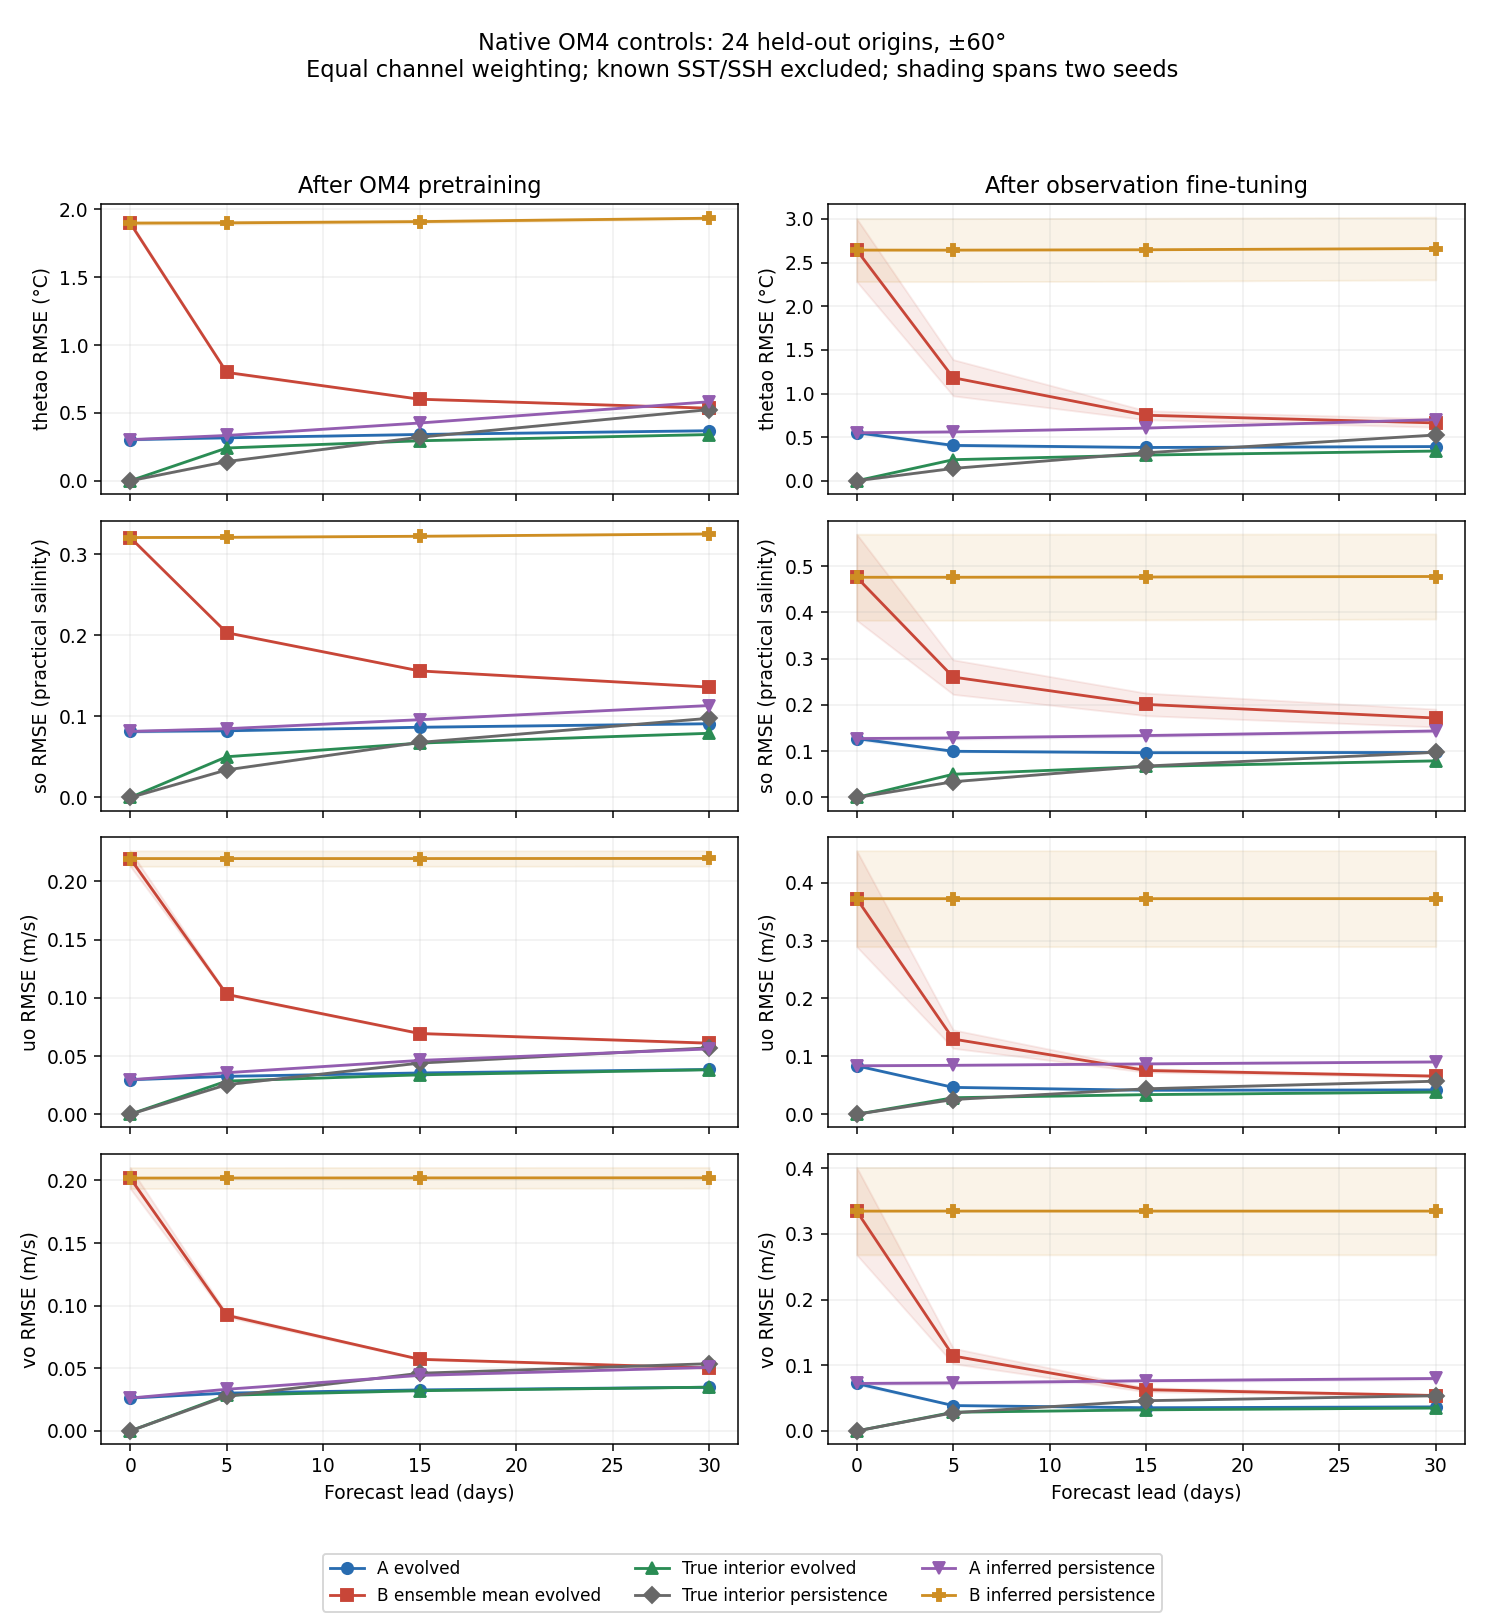

Source data for this figure (header and first rows):
run, phase, region, mode, lead_days, variable, rmse
A-1729, observation, global, inferred_mean, 0, so, 0.1316
A-1729, observation, global, inferred_mean, 0, thetao, 0.5441
A-1729, observation, global, inferred_mean, 0, uo, 0.08503
A-1729, observation, global, inferred_mean, 0, vo, 0.07525
A-1729, observation, global, inferred_mean, 5, so, 0.1069
A-1729, observation, global, inferred_mean, 5, thetao, 0.3848
A-1729, observation, global, inferred_mean, 5, uo, 0.04548
A-1729, observation, global, inferred_mean, 5, vo, 0.03836
A-1729, observation, global, inferred_mean, 15, so, 0.1032
A-1729, observation, global, inferred_mean, 15, thetao, 0.3694
A-1729, observation, global, inferred_mean, 15, uo, 0.04022
A-1729, observation, global, inferred_mean, 15, vo, 0.03461
A-1729, observation, global, inferred_mean, 30, so, 0.1035
A-1729, observation, global, inferred_mean, 30, thetao, 0.3835
A-1729, observation, global, inferred_mean, 30, uo, 0.04077
A-1729, observation, global, inferred_mean, 30, vo, 0.03589
A-1729, observation, global, inferred_member_1, 0, so, 0.1316
A-1729, observation, global, inferred_member_1, 0, thetao, 0.5441
A-1729, observation, global, inferred_member_1, 0, uo, 0.08503
A-1729, observation, global, inferred_member_1, 0, vo, 0.07525
A-1729, observation, global, inferred_member_1, 5, so, 0.1069
A-1729, observation, global, inferred_member_1, 5, thetao, 0.3848
A-1729, observation, global, inferred_member_1, 5, uo, 0.04548
A-1729, observation, global, inferred_member_1, 5, vo, 0.03836
A-1729, observation, global, inferred_member_1, 15, so, 0.1032
A-1729, observation, global, inferred_member_1, 15, thetao, 0.3694
A-1729, observation, global, inferred_member_1, 15, uo, 0.04022
A-1729, observation, global, inferred_member_1, 15, vo, 0.03461
A-1729, observation, global, inferred_member_1, 30, so, 0.1035
A-1729, observation, global, inferred_member_1, 30, thetao, 0.3835
A-1729, observation, global, inferred_member_1, 30, uo, 0.04077
A-1729, observation, global, inferred_member_1, 30, vo, 0.03589
A-1729, observation, global, inferred_persistence, 0, so, 0.1316
A-1729, observation, global, inferred_persistence, 0, thetao, 0.5441
A-1729, observation, global, inferred_persistence, 0, uo, 0.08503
A-1729, observation, global, inferred_persistence, 0, vo, 0.07525
A-1729, observation, global, inferred_persistence, 5, so, 0.1334
A-1729, observation, global, inferred_persistence, 5, thetao, 0.5553
A-1729, observation, global, inferred_persistence, 5, uo, 0.08565
A-1729, observation, global, inferred_persistence, 5, vo, 0.07602
A-1729, observation, global, inferred_persistence, 15, so, 0.1408
A-1729, observation, global, inferred_persistence, 15, thetao, 0.6015
A-1729, observation, global, inferred_persistence, 15, uo, 0.08771
A-1729, observation, global, inferred_persistence, 15, vo, 0.07879
A-1729, observation, global, inferred_persistence, 30, so, 0.1553
A-1729, observation, global, inferred_persistence, 30, thetao, 0.7003
A-1729, observation, global, inferred_persistence, 30, uo, 0.09048
A-1729, observation, global, inferred_persistence, 30, vo, 0.08184
A-1729, observation, global, true_interior, 0, so, 0.0
A-1729, observation, global, true_interior, 0, thetao, 0.0
A-1729, observation, global, true_interior, 0, uo, 0.0
A-1729, observation, global, true_interior, 0, vo, 0.0
A-1729, observation, global, true_interior, 5, so, 0.05302
A-1729, observation, global, true_interior, 5, thetao, 0.2391
A-1729, observation, global, true_interior, 5, uo, 0.02812
A-1729, observation, global, true_interior, 5, vo, 0.02825
A-1729, observation, global, true_interior, 15, so, 0.07141
A-1729, observation, global, true_interior, 15, thetao, 0.291
A-1729, observation, global, true_interior, 15, uo, 0.03301
A-1729, observation, global, true_interior, 15, vo, 0.03151
... 1,860 more rows
